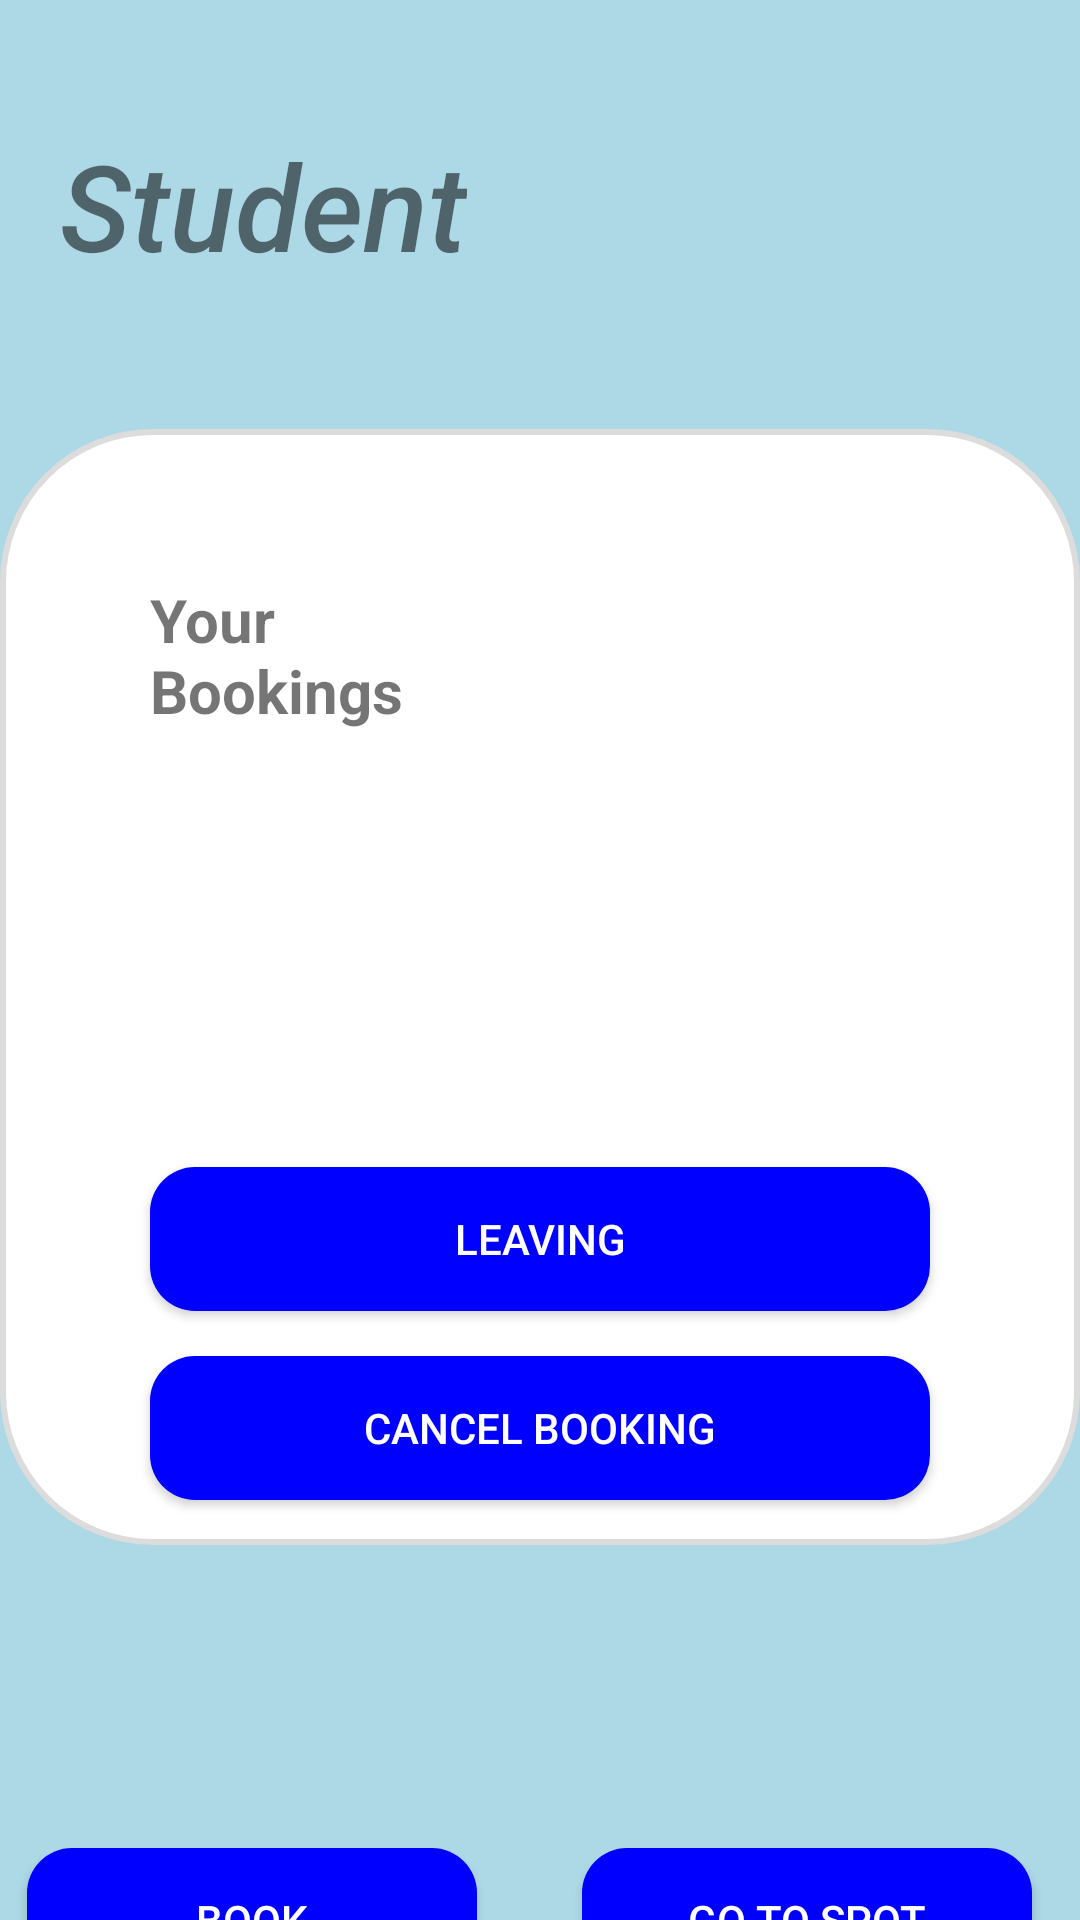

Write the Android layout XML for this screen, with the resource values it uses.
<!-- AndroidManifest.xml: application theme Theme.WitsParking -->
<!-- res/layout/activity_dashboard2.xml -->
<?xml version="1.0" encoding="utf-8"?>
<androidx.constraintlayout.widget.ConstraintLayout xmlns:android="http://schemas.android.com/apk/res/android"
    xmlns:app="http://schemas.android.com/apk/res-auto"
    xmlns:tools="http://schemas.android.com/tools"
    android:id="@+id/main1"
    android:layout_width="match_parent"
    android:layout_height="match_parent"
    android:background="#ADD8E6"
    tools:context=".Dashboard2">


    <ImageView
        android:id="@+id/logout"
        android:layout_width="80dp"
        android:layout_height="40dp"
        android:paddingLeft="5dp"
        app:layout_constraintBottom_toBottomOf="parent"
        app:layout_constraintEnd_toEndOf="parent"
        app:layout_constraintHorizontal_bias="0.888"
        app:layout_constraintStart_toEndOf="@+id/textView"
        app:layout_constraintTop_toTopOf="parent"
        app:layout_constraintVertical_bias="0.06"
        app:srcCompat="@drawable/log_out"
        tools:ignore="MissingConstraints" />

    <TextView
        android:id="@+id/textView"
        android:layout_width="wrap_content"
        android:layout_height="wrap_content"
        android:layout_marginTop="40dp"
        android:fontFamily="sans-serif-medium"
        android:text="Student"
        android:layout_marginLeft="20dp"
        android:textSize="40sp"
        android:textStyle="italic"
        app:layout_constraintBottom_toTopOf="@+id/button4"
        app:layout_constraintEnd_toEndOf="parent"
        app:layout_constraintHorizontal_bias="0.0"
        app:layout_constraintStart_toStartOf="parent"
        app:layout_constraintTop_toTopOf="parent"
        app:layout_constraintVertical_bias="0.003"
        tools:ignore="MissingConstraints" />

    <LinearLayout
        android:id="@+id/linearLayout2"
        android:layout_width="match_parent"
        android:layout_height="wrap_content"
        android:layout_marginTop="48dp"
        android:background="@drawable/rounded_b3"
        android:orientation="vertical"
        app:layout_constraintBottom_toTopOf="@+id/button3"
        app:layout_constraintTop_toBottomOf="@+id/textView"
        app:layout_constraintVertical_bias="0.0"
        tools:ignore="MissingConstraints"
        tools:layout_editor_absoluteX="-3dp">


        <TextView
            android:id="@+id/Bookings"
            android:layout_width="match_parent"
            android:layout_height="wrap_content"
            android:layout_marginLeft="50dp"
            android:layout_marginTop="50dp"
            android:layout_marginRight="200dp"
            android:text="Your Bookings"
            android:textSize="20sp"
            android:textStyle="bold" />

        <TextView
            android:id="@+id/booking"
            android:layout_width="match_parent"
            android:layout_height="wrap_content"
            android:layout_marginTop="30dp"
            android:text=""
            android:layout_marginLeft="50dp"
            android:textStyle="bold"
            android:textSize="15sp"/>

        <LinearLayout
            android:id="@+id/Spot"
            android:layout_width="match_parent"
            android:layout_height="wrap_content"
            android:layout_marginTop="25dp"
            android:orientation="horizontal"
            app:layout_constraintTop_toBottomOf="@+id/Bookings"
            tools:ignore="InvalidId">

        </LinearLayout>

        <LinearLayout
            android:id="@+id/Spot2"
            android:layout_width="match_parent"
            android:layout_height="wrap_content"
            android:layout_marginTop="25dp"
            android:layout_marginBottom="15dp"
            android:orientation="horizontal"
            app:layout_constraintTop_toBottomOf="@+id/Selected"
            tools:ignore="InvalidId">

        </LinearLayout>


        <Button
            android:id="@+id/button6"
            android:layout_width="match_parent"
            android:layout_height="wrap_content"
            android:layout_marginLeft="50dp"
            android:layout_marginTop="30dp"
            android:layout_marginRight="50dp"
            android:layout_marginBottom="15dp"
            android:background="@drawable/custom_button"
            android:text="Leaving"
            android:textColor="@color/white"
            android:onClick="cancel"
            app:layout_constraintTop_toBottomOf="@+id/Selected" />

        <Button
            android:id="@+id/button5"
            android:layout_width="match_parent"
            android:layout_height="wrap_content"
            android:layout_marginLeft="50dp"
            android:layout_marginRight="50dp"
            android:layout_marginBottom="15dp"
            android:background="@drawable/custom_button"
            android:text="Cancel Booking"
            android:textColor="@color/white"
            android:onClick="cancel"
            app:layout_constraintTop_toBottomOf="@+id/button6" />


    </LinearLayout>



    <Button
        android:id="@+id/button3"
        android:layout_width="150dp"
        android:layout_height="wrap_content"
        android:layout_marginTop="616dp"
        android:background="@drawable/custom_button"
        android:text="Book"
        android:textColor="@color/white"
        app:layout_constraintBottom_toBottomOf="parent"
        app:layout_constraintEnd_toStartOf="@+id/button4"
        app:layout_constraintHorizontal_bias="0.205"
        app:layout_constraintStart_toStartOf="parent"
        app:layout_constraintTop_toTopOf="parent"
        app:layout_constraintVertical_bias="0.0"
        android:onClick="test2"
        tools:ignore="MissingConstraints" />

    <Button
        android:id="@+id/button4"
        android:layout_width="150dp"
        android:layout_height="wrap_content"
        android:layout_marginTop="616dp"
        android:layout_marginEnd="16dp"
        android:background="@drawable/custom_button"
        android:text="Go to spot"
        android:textColor="@color/white"
        app:layout_constraintBottom_toBottomOf="parent"
        app:layout_constraintEnd_toEndOf="parent"
        app:layout_constraintTop_toTopOf="parent"
        app:layout_constraintVertical_bias="0.0"
        android:onClick="Gotospot"
        tools:ignore="MissingConstraints" />


</androidx.constraintlayout.widget.ConstraintLayout>
<!-- resources referenced by this layout -->
<resources>
  <color name="white">#FFFFFFFF</color>
  <!-- drawable custom_button (drawable) -->
  <?xml version="1.0" encoding="utf-8"?>
  <shape xmlns:android="http://schemas.android.com/apk/res/android" android:shape="rectangle">
  
      <solid android:color="#0000FF"/>
      <corners android:radius="15dp"/>
  </shape>
  <!-- drawable rounded_b3 (drawable) -->
  <?xml version="1.0" encoding="utf-8"?>
  <shape xmlns:android="http://schemas.android.com/apk/res/android"
  
      android:shape="rectangle"
      >
      <solid android:color="@color/white"/>
      <corners android:radius="50dp"/>
      <stroke android:width="2dp" android:color="#DCDCDC"/>
  
  </shape>
  <style name="Theme.WitsParking" parent="Base.Theme.WitsParking" />
  <style name="Base.Theme.WitsParking" parent="Theme.AppCompat.Light.NoActionBar">
          
          
      </style>
</resources>
